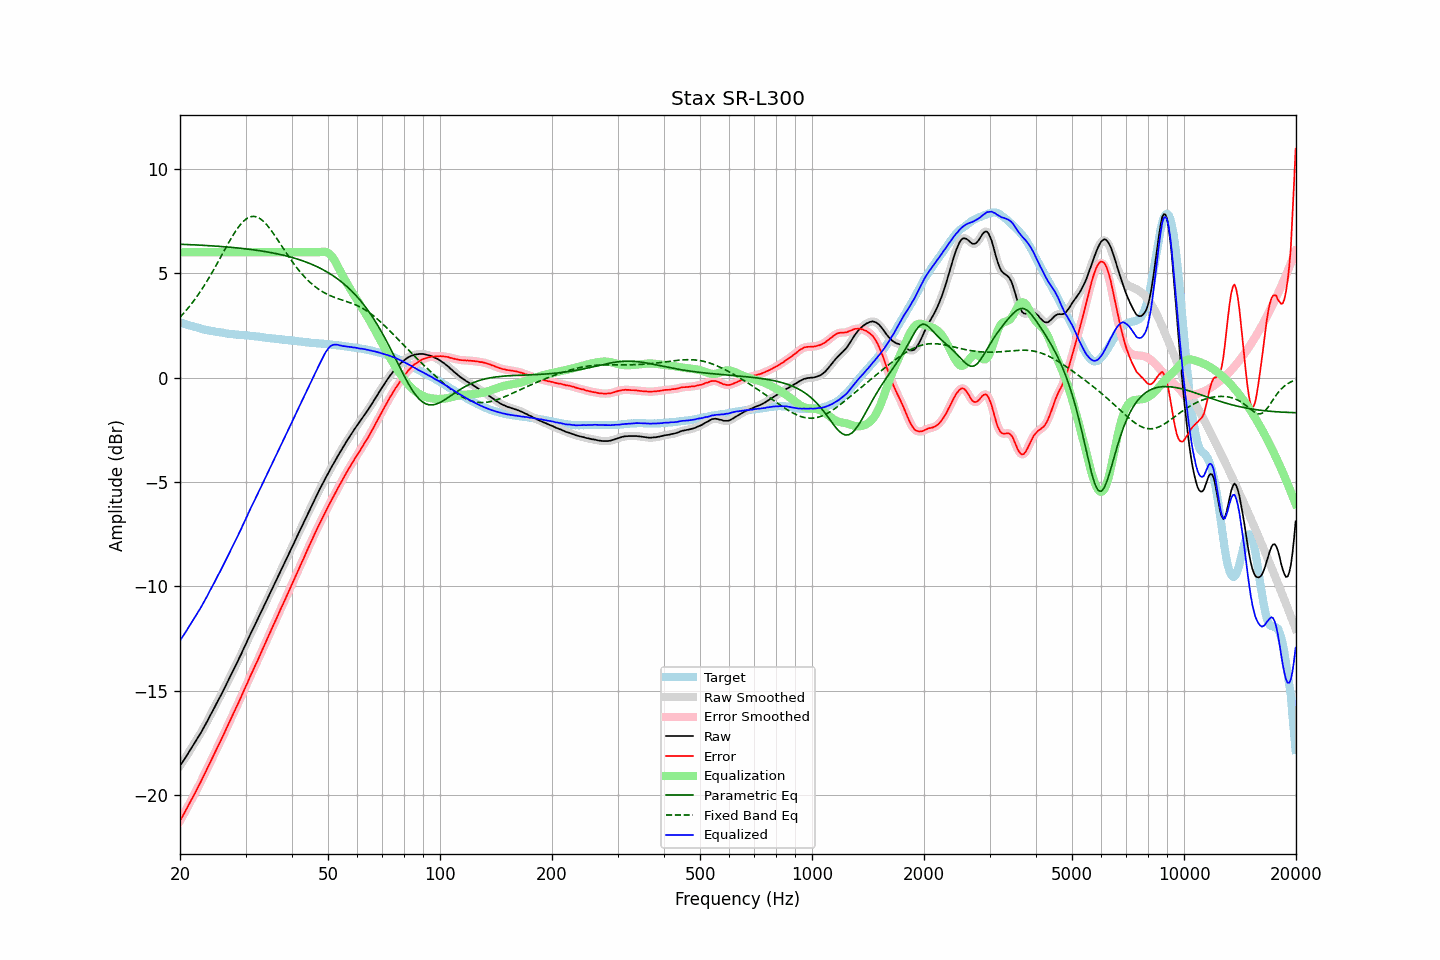

Values plotted in this chart, from the file beside it:
frequency, raw, error, smoothed, error_smoothed, equalization, parametric_eq, fixed_band_eq, equalized_raw, equalized_smoothed, target
20.00, -18.59, -21.23, -18.59, -21.23, 6.00, 6.39, 2.89, -12.59, -12.59, 2.64
20.20, -18.48, -21.10, -18.48, -21.09, 6.00, 6.38, 2.97, -12.48, -12.48, 2.62
20.40, -18.37, -20.95, -18.37, -20.96, 6.00, 6.38, 3.06, -12.37, -12.37, 2.59
20.61, -18.25, -20.82, -18.25, -20.82, 6.00, 6.38, 3.14, -12.25, -12.25, 2.57
20.81, -18.13, -20.67, -18.13, -20.67, 6.00, 6.37, 3.23, -12.13, -12.13, 2.54
21.02, -18.01, -20.52, -18.01, -20.52, 6.00, 6.37, 3.33, -12.01, -12.01, 2.51
21.23, -17.88, -20.37, -17.88, -20.38, 6.00, 6.37, 3.42, -11.88, -11.88, 2.49
21.44, -17.76, -20.23, -17.76, -20.23, 6.00, 6.36, 3.52, -11.76, -11.76, 2.47
21.66, -17.64, -20.10, -17.64, -20.09, 6.00, 6.36, 3.62, -11.64, -11.64, 2.45
21.87, -17.52, -19.95, -17.52, -19.95, 6.00, 6.35, 3.72, -11.52, -11.52, 2.43
22.09, -17.39, -19.80, -17.39, -19.80, 6.00, 6.35, 3.83, -11.39, -11.39, 2.41
22.31, -17.27, -19.66, -17.27, -19.66, 6.00, 6.35, 3.94, -11.27, -11.27, 2.39
22.54, -17.14, -19.50, -17.14, -19.50, 6.00, 6.34, 4.05, -11.14, -11.14, 2.36
22.76, -17.01, -19.35, -17.01, -19.35, 6.00, 6.34, 4.16, -11.01, -11.01, 2.34
22.99, -16.87, -19.19, -16.87, -19.19, 6.00, 6.33, 4.28, -10.87, -10.87, 2.32
23.22, -16.74, -19.04, -16.74, -19.04, 6.00, 6.33, 4.40, -10.74, -10.74, 2.30
23.45, -16.59, -18.88, -16.59, -18.88, 6.00, 6.33, 4.52, -10.59, -10.59, 2.29
23.69, -16.45, -18.72, -16.45, -18.72, 6.00, 6.32, 4.65, -10.45, -10.45, 2.27
23.92, -16.30, -18.56, -16.30, -18.56, 6.00, 6.32, 4.77, -10.30, -10.30, 2.26
24.16, -16.15, -18.39, -16.16, -18.40, 6.00, 6.31, 4.90, -10.15, -10.16, 2.24
24.40, -16.02, -18.25, -16.01, -18.24, 6.00, 6.31, 5.04, -10.02, -10.01, 2.23
24.65, -15.87, -18.09, -15.87, -18.08, 6.00, 6.30, 5.17, -9.87, -9.87, 2.22
24.89, -15.72, -17.91, -15.72, -17.92, 6.00, 6.30, 5.31, -9.72, -9.72, 2.20
25.14, -15.57, -17.75, -15.57, -17.76, 6.00, 6.29, 5.45, -9.57, -9.57, 2.19
25.39, -15.42, -17.59, -15.42, -17.60, 6.00, 6.29, 5.59, -9.42, -9.42, 2.18
25.65, -15.28, -17.45, -15.28, -17.44, 6.00, 6.28, 5.73, -9.28, -9.28, 2.16
25.91, -15.13, -17.29, -15.13, -17.28, 6.00, 6.27, 5.87, -9.13, -9.13, 2.15
26.16, -14.98, -17.12, -14.98, -17.12, 6.00, 6.27, 6.01, -8.98, -8.98, 2.14
26.43, -14.82, -16.95, -14.82, -16.95, 6.00, 6.26, 6.15, -8.82, -8.82, 2.12
26.69, -14.67, -16.78, -14.67, -16.78, 6.00, 6.26, 6.29, -8.67, -8.67, 2.11
26.96, -14.52, -16.62, -14.52, -16.62, 6.00, 6.25, 6.43, -8.52, -8.52, 2.10
27.23, -14.36, -16.45, -14.36, -16.46, 6.00, 6.24, 6.56, -8.36, -8.36, 2.09
27.50, -14.21, -16.29, -14.21, -16.29, 6.00, 6.24, 6.69, -8.21, -8.21, 2.08
27.77, -14.05, -16.13, -14.05, -16.12, 6.00, 6.23, 6.82, -8.05, -8.05, 2.08
28.05, -13.89, -15.96, -13.89, -15.96, 6.00, 6.22, 6.94, -7.89, -7.89, 2.07
28.33, -13.74, -15.80, -13.73, -15.79, 6.00, 6.21, 7.06, -7.74, -7.73, 2.06
28.62, -13.57, -15.63, -13.58, -15.63, 6.00, 6.21, 7.17, -7.57, -7.58, 2.06
28.90, -13.41, -15.45, -13.41, -15.46, 6.00, 6.20, 7.27, -7.41, -7.41, 2.04
29.19, -13.26, -15.30, -13.25, -15.29, 6.00, 6.19, 7.37, -7.26, -7.25, 2.04
29.48, -13.08, -15.11, -13.09, -15.12, 6.00, 6.18, 7.45, -7.08, -7.09, 2.03
29.78, -12.92, -14.95, -12.92, -14.95, 6.00, 6.17, 7.52, -6.92, -6.92, 2.03
30.08, -12.75, -14.77, -12.75, -14.78, 6.00, 6.16, 7.58, -6.75, -6.75, 2.02
30.38, -12.59, -14.61, -12.59, -14.60, 6.00, 6.15, 7.64, -6.59, -6.59, 2.02
30.68, -12.42, -14.43, -12.42, -14.43, 6.00, 6.14, 7.67, -6.42, -6.42, 2.01
30.99, -12.25, -14.25, -12.26, -14.26, 6.00, 6.13, 7.70, -6.25, -6.26, 2.00
31.30, -12.10, -14.10, -12.10, -14.09, 6.00, 6.12, 7.71, -6.10, -6.10, 1.99
31.61, -11.94, -13.92, -11.94, -13.92, 6.00, 6.11, 7.72, -5.94, -5.94, 1.98
31.93, -11.78, -13.75, -11.78, -13.76, 6.00, 6.10, 7.70, -5.78, -5.78, 1.97
32.24, -11.63, -13.60, -11.62, -13.59, 6.00, 6.09, 7.68, -5.63, -5.62, 1.97
32.57, -11.46, -13.42, -11.47, -13.42, 6.00, 6.08, 7.64, -5.46, -5.47, 1.96
32.89, -11.31, -13.26, -11.30, -13.25, 6.00, 6.07, 7.60, -5.31, -5.30, 1.95
33.22, -11.14, -13.07, -11.14, -13.08, 6.00, 6.06, 7.54, -5.14, -5.14, 1.94
33.55, -10.98, -12.90, -10.98, -12.90, 6.00, 6.05, 7.47, -4.98, -4.98, 1.92
33.89, -10.82, -12.73, -10.82, -12.73, 6.00, 6.03, 7.40, -4.82, -4.82, 1.91
34.23, -10.65, -12.55, -10.65, -12.56, 6.00, 6.02, 7.31, -4.65, -4.65, 1.90
34.57, -10.49, -12.39, -10.49, -12.39, 6.00, 6.01, 7.22, -4.49, -4.49, 1.90
34.92, -10.33, -12.22, -10.33, -12.21, 6.00, 5.99, 7.12, -4.33, -4.33, 1.89
35.27, -10.17, -12.05, -10.17, -12.05, 6.00, 5.98, 7.02, -4.17, -4.17, 1.87
35.62, -10.00, -11.87, -10.01, -11.87, 6.00, 5.96, 6.91, -4.00, -4.01, 1.87
35.97, -9.85, -11.71, -9.84, -11.71, 6.00, 5.95, 6.80, -3.85, -3.84, 1.86
... 635 more rows
